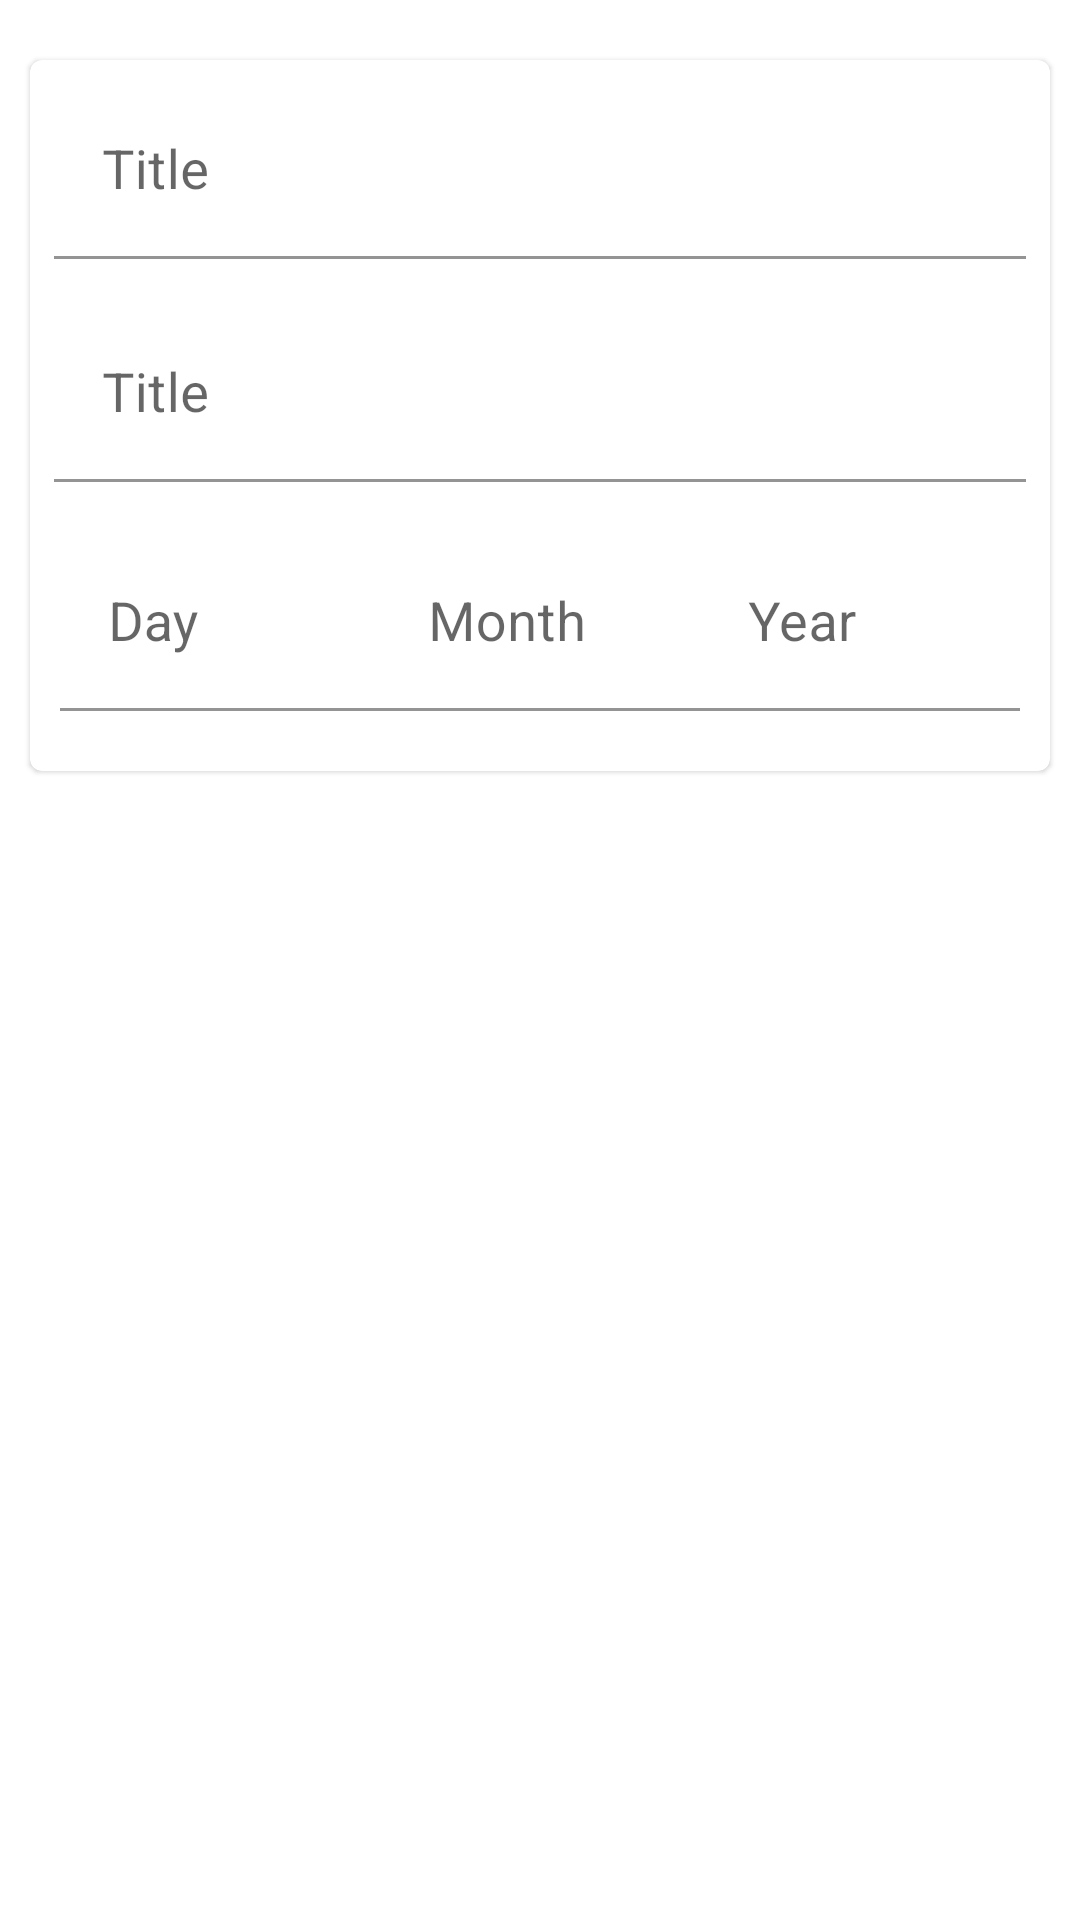

Reconstruct the res/layout file that produces this screen, plus the resources it refers to.
<!-- AndroidManifest.xml: application theme Theme.MadLevel5Task2 -->
<!-- res/layout/fragment_add_game.xml -->
<?xml version="1.0" encoding="utf-8"?>
<androidx.constraintlayout.widget.ConstraintLayout xmlns:android="http://schemas.android.com/apk/res/android"
    xmlns:app="http://schemas.android.com/apk/res-auto"
    xmlns:tools="http://schemas.android.com/tools"
    android:layout_width="match_parent"
    android:layout_height="match_parent"
    tools:context=".Ui.AddGameFragment">


    <com.google.android.material.card.MaterialCardView
        android:layout_marginTop="20dp"
        android:id="@+id/card"
        android:layout_width="match_parent"
        android:layout_height="wrap_content"
        android:padding="8dp"
        android:layout_marginLeft="10dp"
        android:layout_marginRight="10dp"
        app:layout_constraintEnd_toEndOf="parent"
        app:layout_constraintStart_toStartOf="parent"
        app:layout_constraintTop_toTopOf="parent">


     <LinearLayout
         android:layout_width="match_parent"
         android:layout_height="wrap_content"
         android:orientation="vertical">

         <com.google.android.material.textfield.TextInputLayout
             android:id="@+id/tiTitle"
             android:layout_width="match_parent"
             android:layout_height="wrap_content"
             android:padding="8dp"
             app:layout_constraintEnd_toEndOf="parent"
             app:layout_constraintStart_toStartOf="parent"
             app:layout_constraintTop_toBottomOf="@+id/tilNoteTitle">

             <com.google.android.material.textfield.TextInputEditText
                 android:layout_width="match_parent"
                 android:layout_height="wrap_content"
                 android:background="@color/white"
                 android:hint="Title"
                 android:textSize="18sp" />
         </com.google.android.material.textfield.TextInputLayout>


         <com.google.android.material.textfield.TextInputLayout
             android:id="@+id/tiPlatform"
             android:layout_width="match_parent"
             android:layout_height="wrap_content"
             android:padding="8dp"
             app:layout_constraintEnd_toEndOf="parent"
             app:layout_constraintStart_toStartOf="parent"
             app:layout_constraintTop_toBottomOf="@+id/tilNoteTitle">

             <com.google.android.material.textfield.TextInputEditText
                 android:layout_width="match_parent"
                 android:layout_height="wrap_content"
                 android:background="@color/white"
                 android:hint="Title"
                 android:textSize="18sp" />
         </com.google.android.material.textfield.TextInputLayout>


         <LinearLayout
             android:layout_width="match_parent"
             android:layout_height="wrap_content"
             android:layout_marginBottom="10dp"
             android:padding="10dp"
             android:orientation="horizontal">


             <com.google.android.material.textfield.TextInputLayout
                 android:id="@+id/tiDay"
                 android:layout_width="match_parent"
                 android:layout_height="wrap_content"
                 android:layout_weight="2"
                 app:layout_constraintEnd_toEndOf="parent"
                 app:layout_constraintStart_toStartOf="parent"
                 app:layout_constraintTop_toBottomOf="@+id/tilNoteTitle">

                 <com.google.android.material.textfield.TextInputEditText
                     android:layout_width="match_parent"
                     android:layout_height="wrap_content"
                     android:background="@color/white"
                     android:hint="Day"
                     android:textSize="18sp" />
             </com.google.android.material.textfield.TextInputLayout>

             <com.google.android.material.textfield.TextInputLayout
                 android:id="@+id/tiMonth"
                 android:layout_width="match_parent"
                 android:layout_height="wrap_content"
                 android:layout_weight="2"
                 app:layout_constraintEnd_toEndOf="parent"
                 app:layout_constraintStart_toStartOf="parent"
                 app:layout_constraintTop_toBottomOf="@+id/tilNoteTitle">

                 <com.google.android.material.textfield.TextInputEditText
                     android:layout_width="match_parent"
                     android:layout_height="wrap_content"
                     android:background="@color/white"
                     android:hint="Month"
                     android:textSize="18sp" />
             </com.google.android.material.textfield.TextInputLayout>

             <com.google.android.material.textfield.TextInputLayout
                 android:id="@+id/tiYear"
                 android:layout_width="match_parent"
                 android:layout_height="wrap_content"
                 android:layout_weight="2"
                 app:layout_constraintEnd_toEndOf="parent"
                 app:layout_constraintStart_toStartOf="parent"
                 app:layout_constraintTop_toBottomOf="@+id/tilNoteTitle">

                 <com.google.android.material.textfield.TextInputEditText
                     android:layout_width="match_parent"
                     android:layout_height="wrap_content"
                     android:background="@color/white"
                     android:hint="Year"
                     android:textSize="18sp" />
             </com.google.android.material.textfield.TextInputLayout>



         </LinearLayout>


     </LinearLayout>










    </com.google.android.material.card.MaterialCardView>



</androidx.constraintlayout.widget.ConstraintLayout>
<!-- resources referenced by this layout -->
<resources>
  <style name="Theme.MadLevel5Task2" parent="Theme.MaterialComponents.DayNight.DarkActionBar">
          
          <item name="colorPrimary">@color/purple_500</item>
          <item name="colorPrimaryVariant">@color/purple_700</item>
          <item name="colorOnPrimary">@color/white</item>
          
          <item name="colorSecondary">@color/teal_200</item>
          <item name="colorSecondaryVariant">@color/teal_700</item>
          <item name="colorOnSecondary">@color/black</item>
          
          <item name="android:statusBarColor" tools:targetApi="l">?attr/colorPrimaryVariant</item>
          
      </style>
  <!-- not gathered from this repository: default colours our renderer supplied (Android Studio template values) -->
  <color name="purple_500">#FF6200EE</color>
  <color name="purple_700">#FF3700B3</color>
  <color name="teal_200">#FF03DAC5</color>
  <color name="teal_700">#FF018786</color>
  <color name="black">#FF000000</color>
  <color name="white">#FFFFFFFF</color>
</resources>
